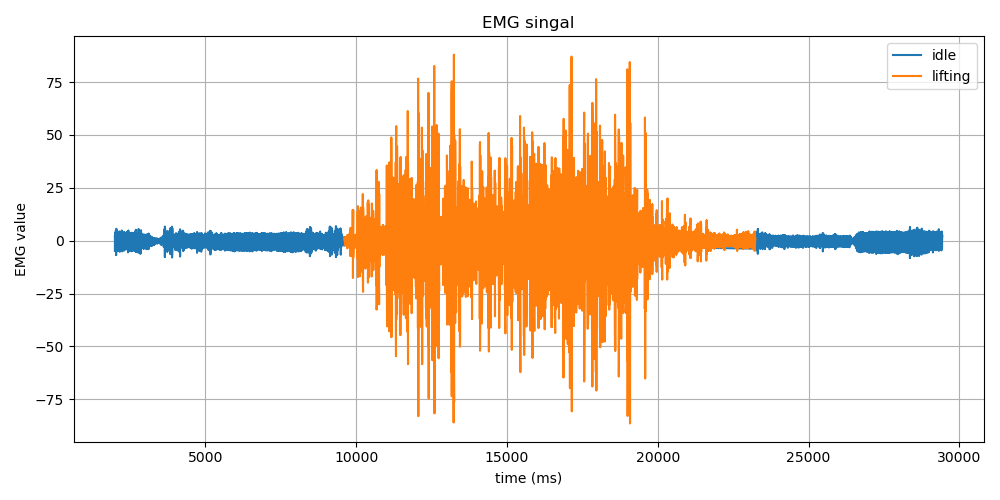

The data file committed next to this chart (first rows):
Time (ms), EMG Value, Label
2001, -4.76, idle
2001, -2.41, idle
2002, 1.17, idle
2002, 2.49, idle
2002, 1.71, idle
2012, 1.39, idle
2012, 2.13, idle
2012, 1.56, idle
2012, -1.6, idle
2012, -4.7, idle
2021, -3.96, idle
2022, 0.42, idle
2022, 3.88, idle
2022, 2.77, idle
2022, -1.28, idle
2032, -3.1, idle
2032, -0.12, idle
2032, 4.37, idle
2032, 4.79, idle
2041, -0.18, idle
2041, -5.87, idle
2041, -6.8, idle
2041, -2.39, idle
2041, 3.12, idle
2051, 5.63, idle
2051, 4.61, idle
2051, 1.84, idle
2051, -1.22, idle
2051, -3.75, idle
2062, -4.49, idle
2062, -2.44, idle
2062, 1.24, idle
2062, 3.48, idle
2062, 2.3, idle
2071, -0.73, idle
2071, -2.08, idle
2071, -0.22, idle
2071, 2.63, idle
2071, 3.03, idle
2081, 0.16, idle
2081, -3.43, idle
2081, -4.61, idle
2081, -2.65, idle
2081, 0.65, idle
2091, 3.18, idle
2091, 4.16, idle
2091, 3.62, idle
2091, 1.41, idle
2091, -2.06, idle
2101, -4.89, idle
2101, -4.73, idle
2101, -1.43, idle
2101, 2.26, idle
2101, 3.36, idle
2111, 1.73, idle
2111, 0.02, idle
2111, 0.33, idle
2111, 1.68, idle
2111, 1.38, idle
2121, -1.35, idle
... 13,658 more rows
